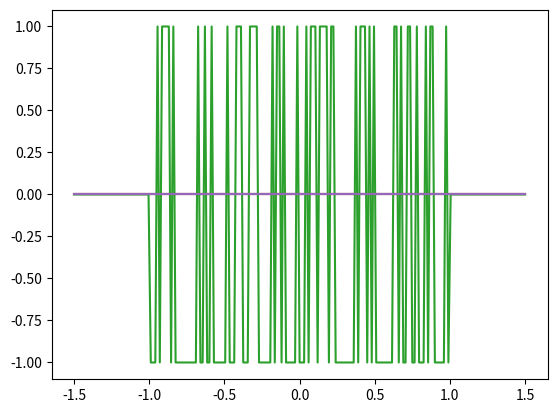

Write the Python code that produced this figure.
import numpy as np
import scipy.linalg
import matplotlib.pyplot as plt

def smartprint(string, val, nl=False):
    if nl:
        print(string + ' =\n{}'.format(val))
    else:
        print(string + ' = {}'.format(val))

def polardecomp(mat):
    ''' A broadcasting polar decomposition using SVD. Returns U and P s.t. mat = U @ P.'''
    
    # Decomposition mat = (u * s[...,None,:]) @ vh
    u, s, vh = np.linalg.svd(mat)
    v = np.conj(np.swapaxes(vh, -1, -2))
    
    # Get polar decomposition from SVD
    P = (v * s[...,None,:]) @ vh
    U = u @ vh
    
    return U, P

def hamSSH(k, params_dict):
    ''' Return the Bloch hamiltonian. Broadcasts in k. '''
    
    t1 = params_dict['t1']
    t2 = params_dict['t2']
    m  = params_dict['m']
    e0 = params_dict['e0']
    
    k = np.atleast_1d(k)
    k_shape = k.shape
    mat = np.zeros(k_shape + (3,3), complex)
    
    mat[...,0,1] += t1 + t2*np.exp(+1.j*k)
    mat[...,1,0] += t1 + t2*np.exp(-1.j*k)
    mat[...,0,0] +=   m/2.
    mat[...,1,1] += - m/2.
    mat[...,2,2] += e0
    
    return mat

def Wilson_line_elements(evecs_occ, unitary=True):
    ''' Calculate Wilson line elements between adjacent momentum points using evecs_occ. '''
    T = evecs_occ
    Tdagger = np.conj(np.swapaxes(evecs_occ, -1, -2))
    
    F = np.roll(Tdagger, -1, 0) @ T
    
    if unitary:
        U, P = polardecomp(F)
        F = U
    
    return F

def Wilson_loop(F, basepoint):
    ''' Calculates the (large) Wilson loop, starting from the index "basepoint". First
    dimension of "F" is momentum, second and third are matrix dimensions. '''
    F = np.roll(F, -basepoint, 0) # Rolls the basepoint to the start of the array
    
    W = np.eye(F.shape[-1]) # Identity matrix of the same size as eigenvectors
    
    for val in F: # Multiply the 
        W = val @ W
    
    return W

def compute_pol(hamfunc, params_dict, filled_bands, N, ret_evals=False):
    
    k = np.linspace(0., 2.*np.pi, N, endpoint=False)
    ham = hamfunc(k, params_dict)
    
    evals, evecs = np.linalg.eigh(ham)
    
    evecs_occ = evecs[...,filled_bands]
    
    F = Wilson_line_elements(evecs_occ, unitary=True)
    
    basepoint = 0
    W = Wilson_loop(F, basepoint)
    
    p = np.log(np.linalg.det(W)) / (2.j*np.pi)
    
    if np.abs(np.imag(p))>1.e-14:
        print('WARNING: polarization has large imaginary part. p = {}'.format(p))
    else:
        p = np.real(p)
    
    if ret_evals:
        ret = p, k, evals
    else:
        ret = p
    
    return ret

def Wannier_centers(hamfunc, params_dict, filled_bands, N):
    
    k = np.linspace(0., 2.*np.pi, N, endpoint=False)
    ham = hamfunc(k, params_dict)
    
    evals, evecs = np.linalg.eigh(ham)
    
    evecs_occ = evecs[...,filled_bands]
    
    F = Wilson_line_elements(evecs_occ, unitary=True)
    
    basepoint = 0
    W = Wilson_loop(F, basepoint)
    
    centers = np.log(np.linalg.eigvals(W)) / (2.j*np.pi)
    
    if np.abs(np.amax(np.imag(centers)))>1.e-14:
        print('WARNING: centers have large imaginary part. centers = {}'.format(centers))
    else:
        centers = np.real(centers)
    
    return centers

def compare_polarizations():
    ''' Compare polarizations from different bands and with different masses. '''
    np.set_printoptions(linewidth=750)
    
    params_dict = {'t1':0.99, 
                   't2':1., 
                   'm':0.,
                   'e0':0.}
    
    N = 100
#     filled_bands = [0,1]
    
    m_array = np.array([-0.1, -0.001, 0., 0.001, 0.1])
    smartprint('m_array', m_array)
    t1_array = np.linspace(-1.5, 1.5, 201, endpoint=True)
    smartprint('t1_array', t1_array)
    
    p_array  = np.zeros(t1_array.shape + m_array.shape + (3,))
    
    for band_idx, band in enumerate([0,1,2]):
        filled_bands = [band]
        for m_idx, m in enumerate(m_array):
            for t1_idx, t1 in enumerate(t1_array):
                
                params_dict['m'] = m
                params_dict['t1'] = t1
                
                p_array[t1_idx, m_idx, band_idx] = compute_pol(hamSSH, params_dict, filled_bands, N)
    
    # Plot p as a function of parameters
    fig, ax = plt.subplots()
    ax.plot(t1_array, np.sum(p_array, axis=-1))
#     ax.plot(t1_array, p_array[...,1], ls='--')
#     ax.plot(t1_array, p_array[...,2], ls=':')
    plt.show()

def plot_polarizations():
    np.set_printoptions(linewidth=750)
    
    params_dict = {'t1':0.99, 
                   't2':1., 
                   'm':0.,
                   'e0':0.}
    
    N = 100
    filled_bands = [0,1]
    
    centers = Wannier_centers(hamSSH, params_dict, filled_bands, N)
    smartprint('centers', centers)
    
    # Plot the band structure
#     p, k, evals = compute_pol(hamSSH, params_dict, filled_bands, N, ret_evals=True)
#     fig, ax = plt.subplots()
#     ax.plot(k, evals)
#     plt.show()
    
    m_array = np.array([-0.1, -0.001, 0., 0.001, 0.1])
    smartprint('m_array', m_array)
    t1_array = np.linspace(-1.5, 1.5, 201, endpoint=True)
    smartprint('t1_array', t1_array)
    
    p_array  = np.zeros(t1_array.shape + m_array.shape)
    
    for m_idx, m in enumerate(m_array):
        for t1_idx, t1 in enumerate(t1_array):
            
            params_dict['m'] = m
            params_dict['t1'] = t1
            
            p_array[t1_idx, m_idx] = compute_pol(hamSSH, params_dict, filled_bands, N)
    
    # Plot p as a function of parameters
    fig, ax = plt.subplots()
    ax.plot(t1_array, p_array)
    plt.show()

if __name__ == "__main__":
    compare_polarizations()